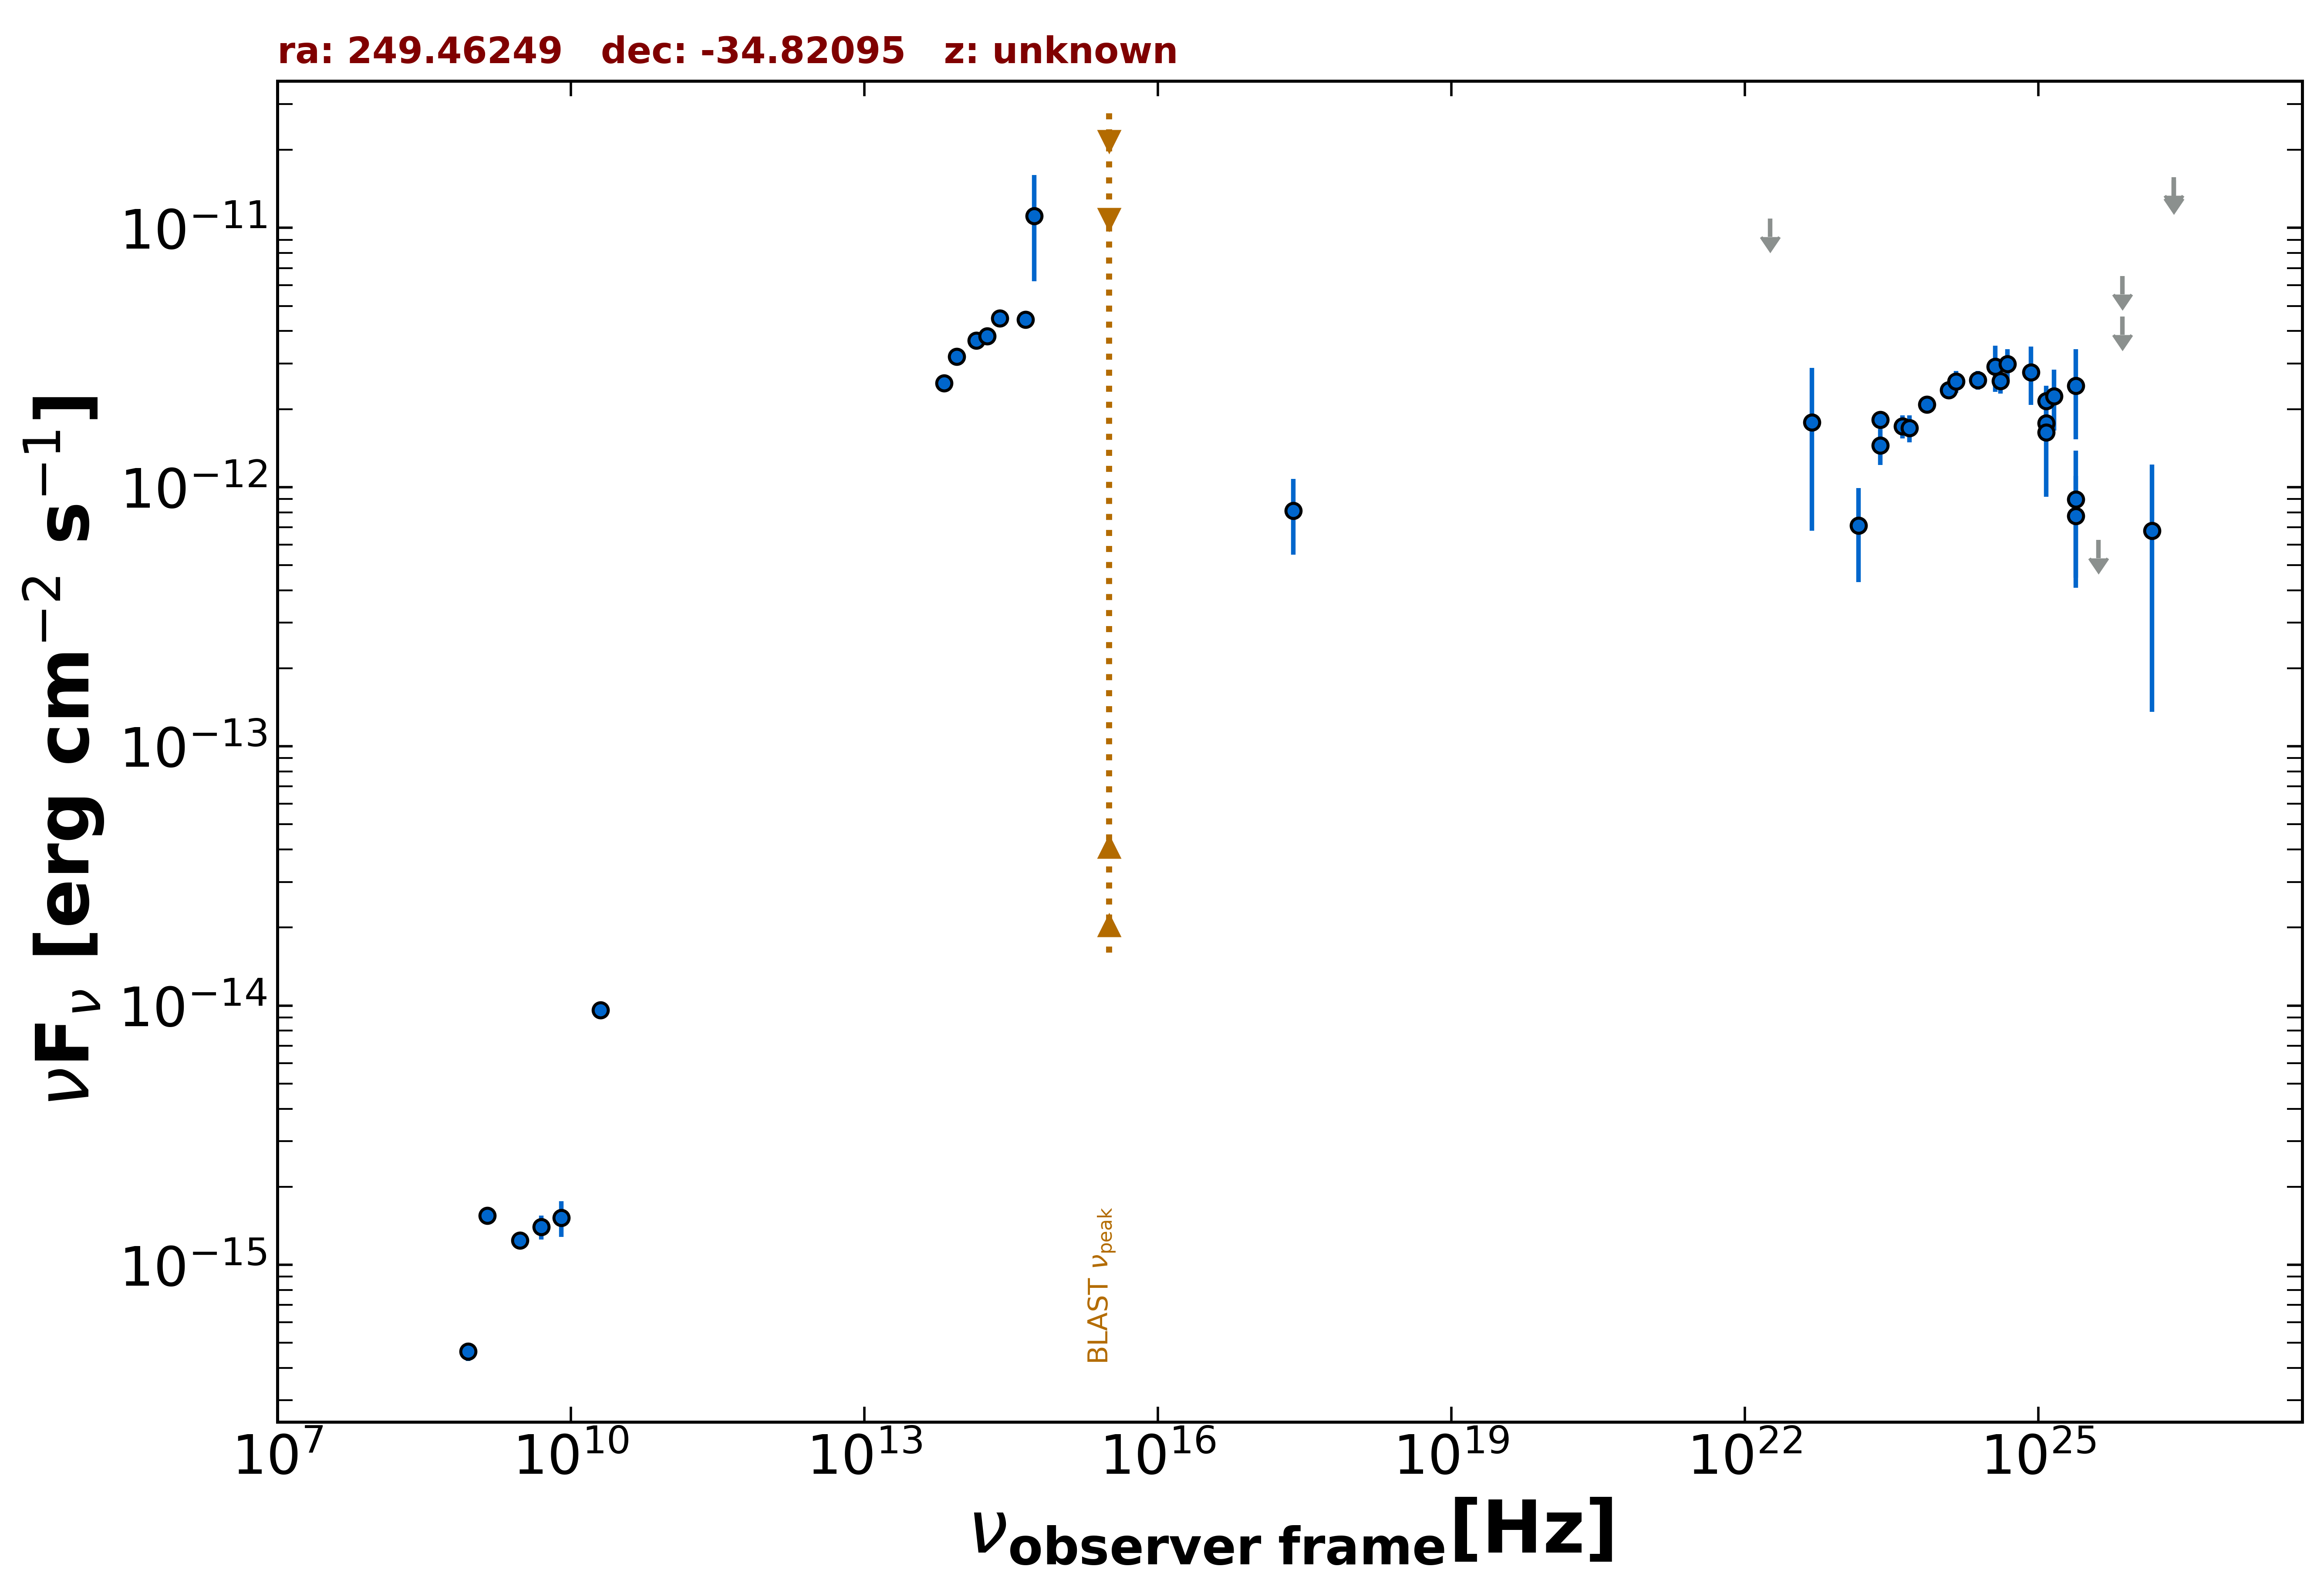

The data file committed next to this chart (first rows):
freq., flux, err_flux, MJD_start, MJD_end, flag, catalog, reference
1.400e+09, 1.546e-15, 4.650e-17, 55000, 55000, , NVSS, Condon et al. 1998  AJ  115  1693
8.870e+08, 4.630e-16, 3.725e-17, 55000, 55000, , RACS, Hale et al. 2021  PASA  38  e058
3.000e+09, 1.240e-15, 1.300e-17, 55000, 55000, , VLASSQL, Gordon et al. 2021  ApJS  255  30
2.418e+17, 8.119e-13, 2.641e-13, 55000, 55000, , RASS, Boller et al. 2016  A&A  103  1
5.000e+09, 1.400e-15, 1.500e-16, 55000, 55000, , AT20G, Murphy et al. 2010  MNRAS  402  2403
8.000e+09, 1.520e-15, 2.400e-16, 55000, 55000, , AT20G, Murphy et al. 2010  MNRAS  402  2403
2.000e+10, 9.600e-15, 6.000e-16, 55000, 55000, , AT20G, Murphy et al. 2010  MNRAS  402  2403
1.389e+14, 3.672e-12, 2.030e-13, 55000, 55000, , 2MASS, Skrutskie et al. 2006  AJ  131  1163
1.804e+14, 3.817e-12, 2.460e-13, 55000, 55000, , 2MASS, Skrutskie et al. 2006  AJ  131  1163
2.427e+14, 4.481e-12, 2.725e-13, 55000, 55000, , 2MASS, Skrutskie et al. 2006  AJ  131  1163
8.817e+13, 3.187e-12, 8.000e-15, 55000, 55000, , UNWISE, Schlafly et al. 2019  ApJS  240  30
6.517e+13, 2.515e-12, 9.500e-15, 55000, 55000, , UNWISE, Schlafly et al. 2019  ApJS  240  30
4.455e+14, 4.423e-12, 0.000e+00, 55000, 55000, , GAIA, The Gaia Collaboration 2016  A&A  595  A…
5.451e+14, 1.110e-11, 4.879e-12, 55000, 55000, , HSTGSC, Lasker et al. 2008  AJ  136  735
2.418e+23, 1.448e-12, 2.290e-13, 55000, 55000, , 2BIGB, Arsioli et al. 2020  MNRAS  493  2438
4.110e+23, 1.716e-12, 1.770e-13, 55000, 55000, , 2BIGB, Arsioli et al. 2020  MNRAS  493  2438
7.254e+23, 2.085e-12, 1.530e-13, 55000, 55000, , 2BIGB, Arsioli et al. 2020  MNRAS  493  2438
1.209e+24, 2.371e-12, 1.600e-13, 55000, 55000, , 2BIGB, Arsioli et al. 2020  MNRAS  493  2438
2.418e+24, 2.591e-12, 2.110e-13, 55000, 55000, , 2BIGB, Arsioli et al. 2020  MNRAS  493  2438
4.111e+24, 2.570e-12, 2.710e-13, 55000, 55000, , 2BIGB, Arsioli et al. 2020  MNRAS  493  2438
1.209e+25, 1.764e-12, 1.450e-13, 55000, 55000, , 2BIGB, Arsioli et al. 2020  MNRAS  493  2438
2.418e+25, 8.970e-13, 4.879e-13, 55000, 55000, , 2BIGB, Arsioli et al. 2020  MNRAS  493  2438
4.110e+25, 6.250e-13, 0.000e+00, 55000, 55000, UL, 2BIGB, Arsioli et al. 2020  MNRAS  493  2438
1.209e+25, 1.627e-12, 7.083e-13, 55000, 55000, , 2FHL, Ackermann et al. 2016  ApJS  222  1
2.418e+25, 7.754e-13, 3.284e-13, 55000, 55000, , 2FHL, Ackermann et al. 2016  ApJS  222  1
7.253e+25, 6.526e-12, 0.000e+00, 55000, 55000, UL, 2FHL, Ackermann et al. 2016  ApJS  222  1
2.418e+26, 1.566e-11, 0.000e+00, 55000, 55000, UL, 2FHL, Ackermann et al. 2016  ApJS  222  1
1.209e+25, 2.149e-12, 3.125e-13, 55000, 55000, , 3FHL, The Fermi-LAT Collaboration 2017  ApJS  …
3.627e+24, 2.919e-12, 5.870e-13, 55000, 55000, , 3FHL, The Fermi-LAT Collaboration 2017  ApJS  …
8.462e+24, 2.777e-12, 7.040e-13, 55000, 55000, , 3FHL, The Fermi-LAT Collaboration 2017  ApJS  …
2.418e+25, 2.464e-12, 9.345e-13, 55000, 55000, , 3FHL, The Fermi-LAT Collaboration 2017  ApJS  …
7.253e+25, 4.546e-12, 0.000e+00, 55000, 55000, UL, 3FHL, The Fermi-LAT Collaboration 2017  ApJS  …
2.418e+26, 1.526e-11, 0.000e+00, 55000, 55000, UL, 3FHL, The Fermi-LAT Collaboration 2017  ApJS  …
2.418e+23, 1.817e-12, 1.355e-13, 55000, 55000, , 4FGL-DR3, The Fermi-LAT Collaboration 2022  arXiv:…
1.813e+22, 1.088e-11, 0.000e+00, 55000, 55000, UL, 4FGL-DR3, The Fermi-LAT Collaboration 2022  arXiv:…
4.835e+22, 1.779e-12, 1.099e-12, 55000, 55000, , 4FGL-DR3, The Fermi-LAT Collaboration 2022  arXiv:…
1.451e+23, 7.114e-13, 2.813e-13, 55000, 55000, , 4FGL-DR3, The Fermi-LAT Collaboration 2022  arXiv:…
4.835e+23, 1.689e-12, 2.035e-13, 55000, 55000, , 4FGL-DR3, The Fermi-LAT Collaboration 2022  arXiv:…
1.451e+24, 2.558e-12, 2.490e-13, 55000, 55000, , 4FGL-DR3, The Fermi-LAT Collaboration 2022  arXiv:…
4.835e+24, 2.981e-12, 4.240e-13, 55000, 55000, , 4FGL-DR3, The Fermi-LAT Collaboration 2022  arXiv:…
1.451e+25, 2.244e-12, 5.915e-13, 55000, 55000, , 4FGL-DR3, The Fermi-LAT Collaboration 2022  arXiv:…
1.451e+26, 6.799e-13, 5.443e-13, 55000, 55000, , 4FGL-DR3, The Fermi-LAT Collaboration 2022  arXiv:…
